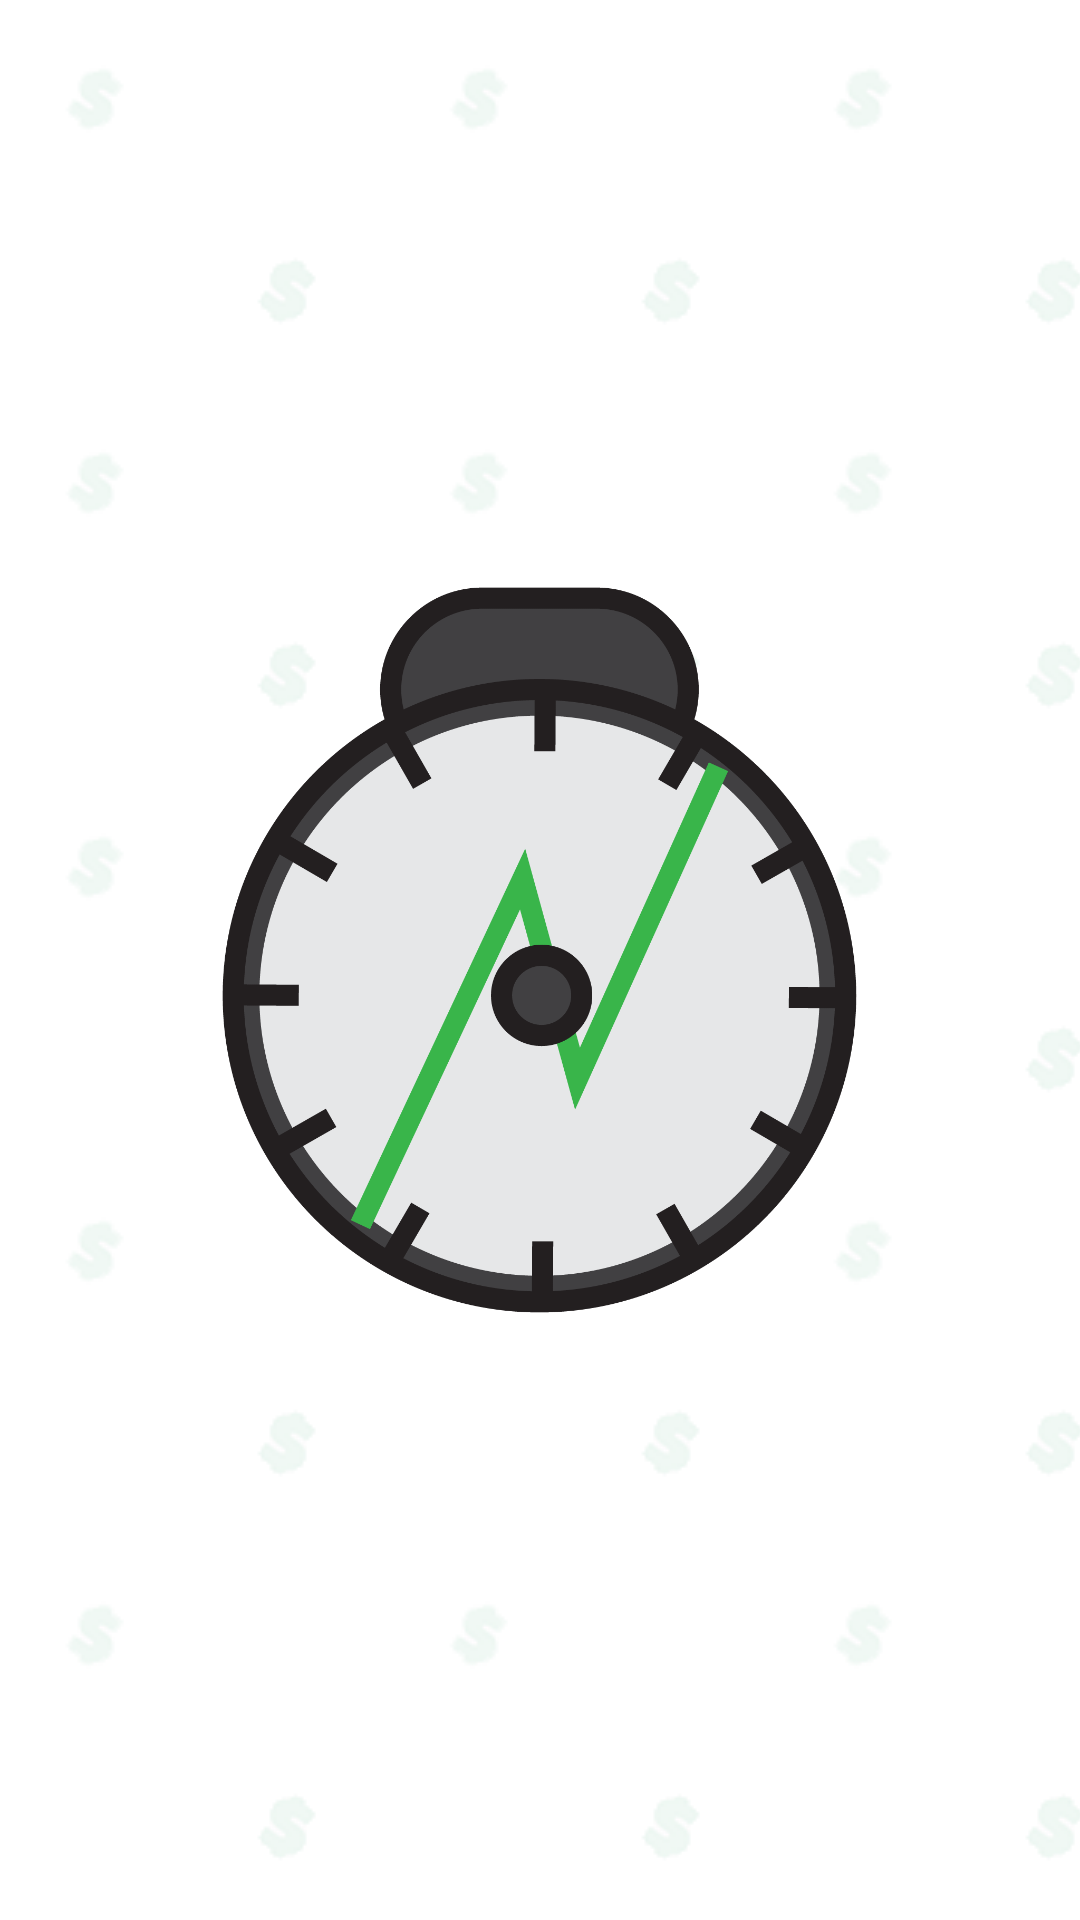

Layout XML and referenced resources for this Android screen:
<!-- AndroidManifest.xml: application theme Theme.MobileInteraction -->
<!-- res/layout/activity_main.xml -->
<?xml version="1.0" encoding="utf-8"?>
<androidx.constraintlayout.widget.ConstraintLayout
    xmlns:android="http://schemas.android.com/apk/res/android"
    xmlns:tools="http://schemas.android.com/tools"
    xmlns:app="http://schemas.android.com/apk/res-auto"
    android:layout_width="match_parent"
    android:layout_height="match_parent"
    android:background="@drawable/bgtile_background"
    tools:context=".MainActivity">

    <TextView
        android:id="@+id/textView"
        android:layout_width="wrap_content"
        android:layout_height="wrap_content"
        android:text="Loading..."
        android:visibility="invisible"
        app:layout_constraintBottom_toBottomOf="parent"
        app:layout_constraintEnd_toEndOf="parent"
        app:layout_constraintStart_toStartOf="parent"
        app:layout_constraintTop_toTopOf="parent"
        app:layout_constraintVertical_bias="0.233" />

    <ImageView
        android:id="@+id/imageView"
        android:layout_width="wrap_content"
        android:layout_height="wrap_content"
        app:layout_constraintBottom_toBottomOf="parent"
        app:layout_constraintEnd_toEndOf="parent"
        app:layout_constraintStart_toStartOf="parent"
        app:layout_constraintTop_toTopOf="parent"
        app:srcCompat="@drawable/logo" />

</androidx.constraintlayout.widget.ConstraintLayout>
<!-- resources referenced by this layout -->
<resources>
  <!-- drawable bgtile_background (drawable) -->
  <?xml version="1.0" encoding="utf-8"?>
  <bitmap
      xmlns:android="http://schemas.android.com/apk/res/android"
      android:src="@drawable/bgtile"
      android:tileMode="repeat"
      android:gravity="center">
  </bitmap>
  <!-- drawable logo: png bitmap (drawable, 114220 bytes) -->
  <style name="Theme.MobileInteraction" parent="Base.Theme.MobileInteraction" />
  <!-- drawable bgtile: png bitmap (drawable, 1434 bytes) -->
  <style name="Base.Theme.MobileInteraction" parent="Theme.Material3.DayNight.NoActionBar">
          
          
      </style>
</resources>
